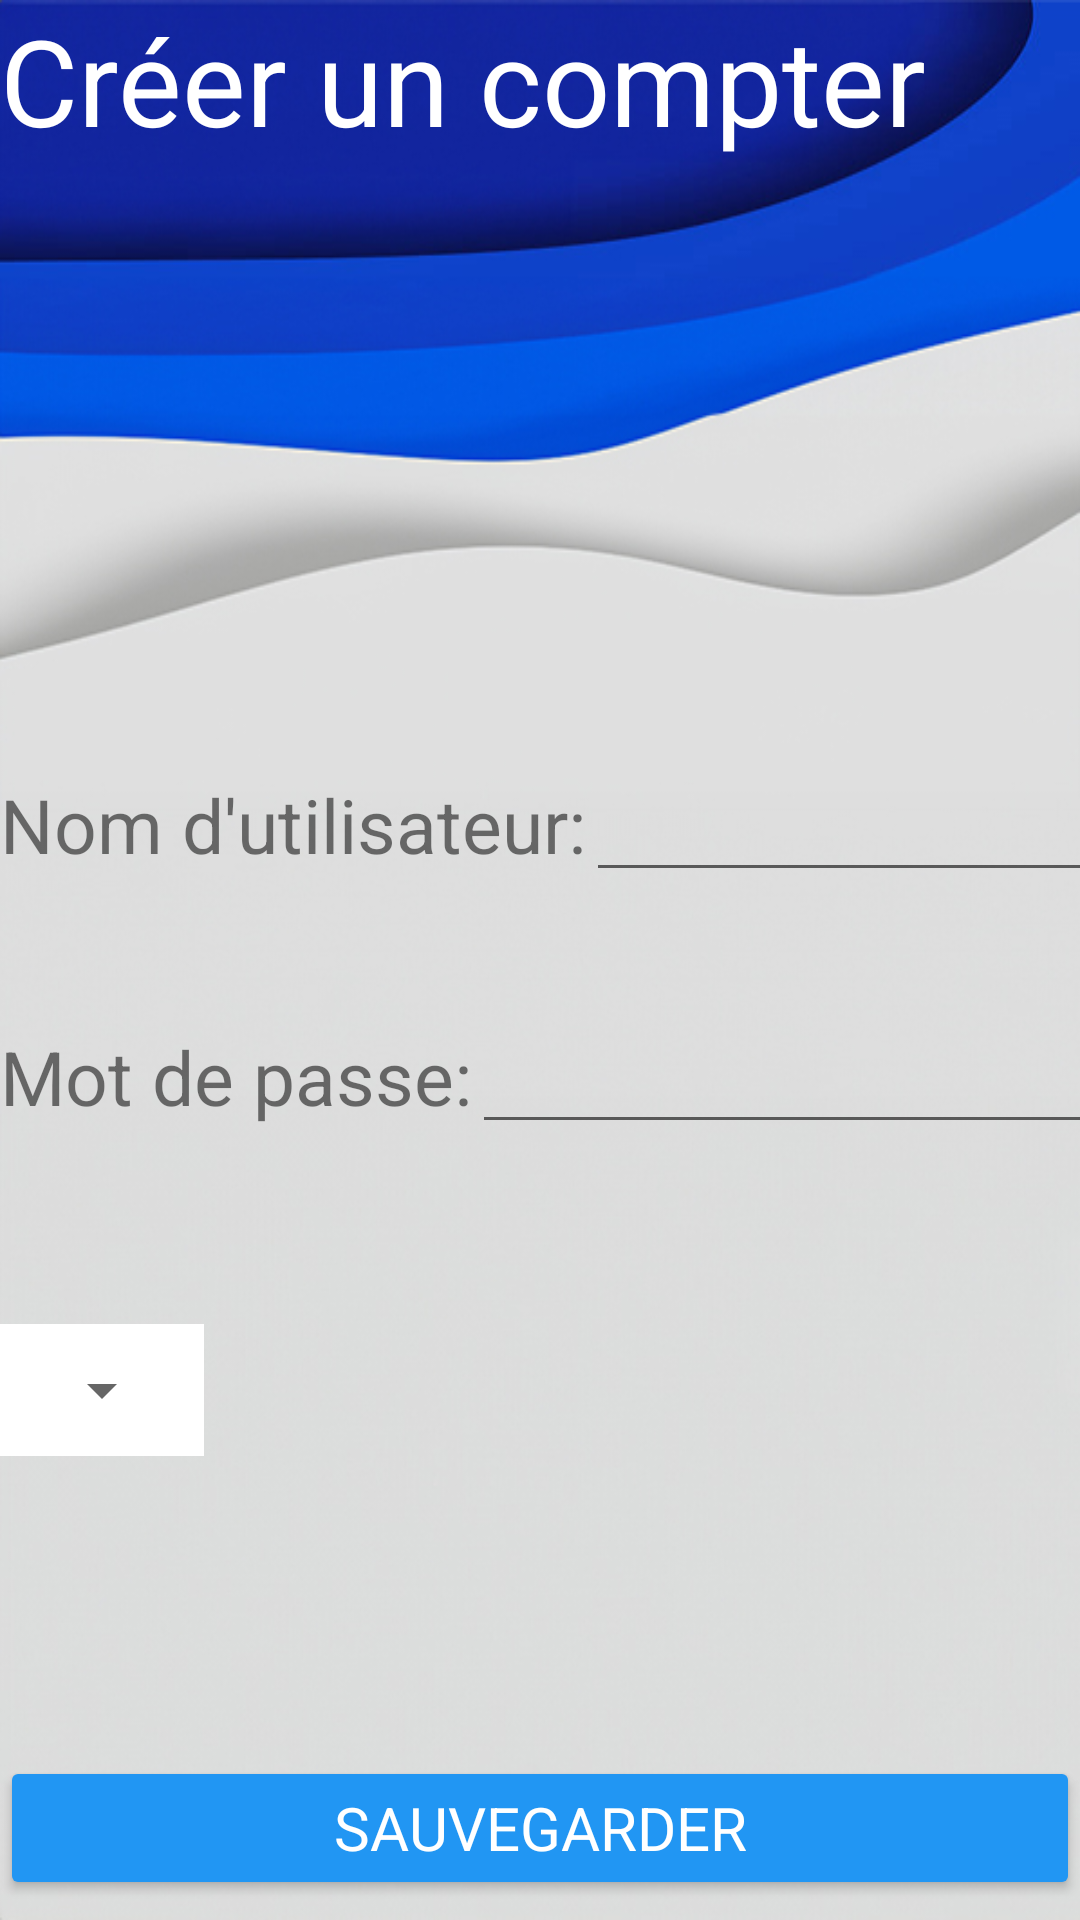

Reconstruct the res/layout file that produces this screen, plus the resources it refers to.
<!-- AndroidManifest.xml: application theme Theme.ServiceNovigrad -->
<!-- res/layout/activity_create_account.xml -->
<?xml version="1.0" encoding="utf-8"?>
<RelativeLayout xmlns:android="http://schemas.android.com/apk/res/android"
    xmlns:tools="http://schemas.android.com/tools"
    android:layout_width="match_parent"
    android:layout_height="match_parent"
    tools:context=".LoginPage">

    <LinearLayout
        android:layout_width="match_parent"
        android:layout_height="match_parent"
        android:orientation="vertical"
        android:background="@drawable/wave9">
        <TextView
            android:layout_width="match_parent"
            android:layout_height="wrap_content"
            android:text="Créer un compter"
            android:textColor="@color/white"
            android:textSize="40dp">
        </TextView>
        <Space
            android:layout_width="match_parent"
            android:layout_height="200dp">
        </Space>
        <LinearLayout
            android:layout_width="match_parent"
            android:layout_height="wrap_content"
            android:orientation="vertical">

            <LinearLayout
                android:layout_width="match_parent"
                android:layout_height="match_parent"
                android:orientation="horizontal">

                <TextView
                    android:id="@+id/textView3"
                    android:layout_width="wrap_content"
                    android:layout_height="wrap_content"
                    android:layout_weight="0"
                    android:text="Nom d'utilisateur:"
                    android:textSize="25sp" />

                <EditText
                    android:id="@+id/newUsername"
                    android:layout_width="214dp"
                    android:layout_height="wrap_content"
                    android:textSize="20dp"></EditText>
            </LinearLayout>

        </LinearLayout>
        <Space
            android:layout_width="match_parent"
            android:layout_height="40dp">
        </Space>
        <LinearLayout
            android:layout_width="match_parent"
            android:layout_height="wrap_content"
            android:orientation="vertical">

            <LinearLayout
                android:layout_width="match_parent"
                android:layout_height="match_parent"
                android:orientation="horizontal">

                <TextView
                    android:id="@+id/textView4"
                    android:layout_width="wrap_content"
                    android:layout_height="wrap_content"
                    android:layout_weight="0"
                    android:text="Mot de passe:"
                    android:textSize="25sp" />

                <EditText
                    android:id="@+id/newPassword"
                    android:layout_width="252dp"
                    android:layout_height="wrap_content"
                    android:inputType="textPassword"
                    android:textSize="20dp"></EditText>
            </LinearLayout>

        </LinearLayout>
        <Space
            android:layout_width="wrap_content"
            android:layout_height="60dp">
        </Space>
        <LinearLayout
            android:layout_width="wrap_content"
            android:layout_height="wrap_content"
            android:background="@color/white">

            <Spinner
                android:id="@+id/spn_category"
                android:layout_width="match_parent"
                android:layout_height="wrap_content"
                android:layout_margin="10dp"
                tools:ignore="TouchTargetSizeCheck">
            </Spinner>
        </LinearLayout>
        <Space
            android:layout_width="match_parent"
            android:layout_height="100dp">
        </Space>
        <LinearLayout
            android:layout_width="fill_parent"
            android:layout_height="wrap_content"
            android:orientation="vertical">

            <Button
                android:id="@+id/btnSave"
                android:layout_width="match_parent"
                android:layout_height="wrap_content"
                android:text="Sauvegarder"
                android:backgroundTint="@color/lightBlue"
                android:textColor="@color/white"
                android:textSize="20sp"
                android:fontFamily="sans-serif"></Button>

            <Button
                android:id="@+id/btnCancel"
                android:layout_width="match_parent"
                android:layout_height="wrap_content"
                android:text="Annuler"
                android:backgroundTint="@color/lightBlue"
                android:textColor="@color/white"
                android:textSize="20sp"
                android:fontFamily="sans-serif"></Button>

        </LinearLayout>
    </LinearLayout>

</RelativeLayout>
<!-- resources referenced by this layout -->
<resources>
  <color name="lightBlue">#2196f3</color>
  <color name="white">#FFFFFFFF</color>
  <!-- drawable wave9: jpg bitmap (drawable, 103281 bytes) -->
  <style name="Theme.ServiceNovigrad" parent="Base.Theme.ServiceNovigrad" />
  <style name="Base.Theme.ServiceNovigrad" parent="Theme.AppCompat.Light.NoActionBar">
          
          
      </style>
</resources>
